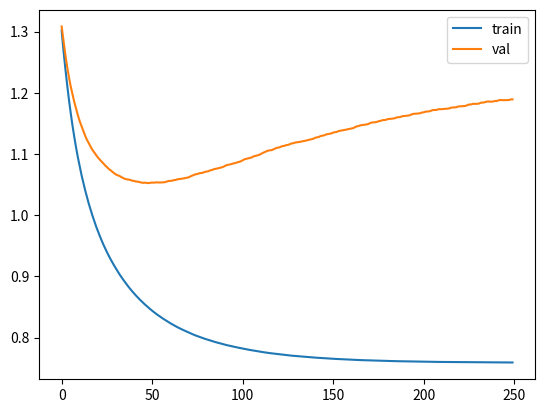

Python code for this plot:
import numpy as np
import matplotlib.pyplot as plt

np.random.seed(0)

X = np.array([
    [0,0],
    [0,1],
    [1,0],
    [1,1]
])

Y = np.array([
    [1],
    [0],
    [0],
    [1]
])

X_train = X[:3]
Y_train = Y[:3]

X_val = X[3:]
Y_val = Y[3:]


def he_int(n_in, n_out):
    return np.random.randn(n_in, n_out) * np.sqrt(2 / n_in)


params = {
    "W1": he_int(2,6),
    "B1": np.zeros((1,6)),
    "gamma1": np.ones((1,6)),
    "beta1": np.zeros((1,6)),

    "Wres": he_int(2,6),
    "Bres": np.zeros((1,6)),

    "W2": he_int(6,10),
    "B2": np.zeros((1,10)),
    "gamma2": np.ones((1,10)),
    "beta2": np.zeros((1,10)),

    "W3": he_int(10,6),
    "B3": np.zeros((1,6)),
    "gamma3": np.ones((1,6)),
    "beta3": np.zeros((1,6)),

    "W4": he_int(6,1),
    "B4": np.zeros((1,1)),
    "gamma4": np.ones((1,1)),
    "beta4": np.zeros((1,1))
}


def int_adam(params):
    adam = {}
    for key in params:
        adam["m"+key] = np.zeros_like(params[key])
        adam["v"+key] = np.zeros_like(params[key])
    return adam

adam = int_adam(params)


def ReLU(z):
    return np.maximum(0,z)

def ReLU_deriv(z):
    return (z>0).astype(float)

def sigmoid(z):
    return 1/(1+np.exp(-z))


def apply_dropout(A, rate=0.3):
    mask = (np.random.rand(*A.shape) > rate).astype(float)
    return A*mask/(1-rate), mask


# ---------- LayerNorm ----------
def layer_norm(Z, gamma, beta, eps=1e-8):

    mean = np.mean(Z, axis=1, keepdims=True)
    var = np.var(Z, axis=1, keepdims=True)

    Z_norm = (Z - mean)/np.sqrt(var+eps)
    out = gamma*Z_norm + beta

    cache = (Z, Z_norm, mean, var, gamma)

    return out, cache


def layer_norm_backward(dout, cache):

    Z, Z_norm, mean, var, gamma = cache

    eps = 1e-8
    m = Z.shape[1]

    dgamma = np.sum(dout * Z_norm, axis=0, keepdims=True)
    dbeta = np.sum(dout, axis=0, keepdims=True)

    dZ_norm = dout * gamma

    dvar = np.sum(
        dZ_norm*(Z-mean)*-0.5*(var+eps)**(-1.5),
        axis=1,
        keepdims=True
    )

    dmean = np.sum(
        dZ_norm*-1/np.sqrt(var+eps),
        axis=1,
        keepdims=True
    ) + dvar*np.mean(-2*(Z-mean),axis=1,keepdims=True)

    dZ = (
        dZ_norm/np.sqrt(var+eps)
        + dvar*2*(Z-mean)/m
        + dmean/m
    )

    return dZ, dgamma, dbeta


# ---------- loss ----------
def compute_loss(Y, Y_hat, params, l2=0.01):

    bce = -np.mean(
        Y*np.log(Y_hat+1e-8) +
        (1-Y)*np.log(1-Y_hat+1e-8)
    )

    l2_term = l2*(
        np.sum(params["W1"]**2)+
        np.sum(params["W2"]**2)+
        np.sum(params["W3"]**2)+
        np.sum(params["W4"]**2)+
        np.sum(params["Wres"]**2)
    )

    return bce + l2_term


# ---------- forward ----------
def forward(X, params, training=True):

    Z1 = X@params["W1"] + params["B1"]
    Z1, cache1 = layer_norm(Z1, params["gamma1"], params["beta1"])
    A1 = ReLU(Z1)

    X_res = X@params["Wres"] + params["Bres"]
    A1 = A1 + X_res

    if training:
        A1, mask = apply_dropout(A1)
    else:
        mask = None

    Z2 = A1@params["W2"] + params["B2"]
    Z2, cache2 = layer_norm(Z2, params["gamma2"], params["beta2"])
    A2 = ReLU(Z2)

    Z3 = A2@params["W3"] + params["B3"]
    Z3, cache3 = layer_norm(Z3, params["gamma3"], params["beta3"])
    A3 = ReLU(Z3)

    Z4 = A3@params["W4"] + params["B4"]
    Z4, cache4 = layer_norm(Z4, params["gamma4"], params["beta4"])
    A4 = sigmoid(Z4)

    cache = (cache1,cache2,cache3,cache4,
             A1,A2,A3,A4,mask,X)

    return A4, cache


# ---------- backward ----------
def backward(X,Y,params,cache,adam,t,lr=0.01,l2=0.01):

    cache1,cache2,cache3,cache4,A1,A2,A3,A4,mask,X_input = cache

    m = X.shape[0]

    dZ4 = A4 - Y
    dZ4, dgamma4, dbeta4 = layer_norm_backward(dZ4, cache4)

    dW4 = (A3.T@dZ4)/m + l2*params["W4"]
    dB4 = np.mean(dZ4,axis=0,keepdims=True)

    dA3 = dZ4@params["W4"].T
    dZ3 = dA3*ReLU_deriv(A3)

    dZ3, dgamma3, dbeta3 = layer_norm_backward(dZ3, cache3)

    dW3 = (A2.T@dZ3)/m + l2*params["W3"]
    dB3 = np.mean(dZ3,axis=0,keepdims=True)

    dA2 = dZ3@params["W3"].T
    dZ2 = dA2*ReLU_deriv(A2)

    dZ2, dgamma2, dbeta2 = layer_norm_backward(dZ2, cache2)

    dW2 = (A1.T@dZ2)/m + l2*params["W2"]
    dB2 = np.mean(dZ2,axis=0,keepdims=True)

    dA1 = dZ2@params["W2"].T

    if mask is not None:
        dA1 *= mask/(1-0.3)

    dWres = (X_input.T@dA1)/m
    dBres = np.mean(dA1,axis=0,keepdims=True)

    dZ1 = dA1*ReLU_deriv(A1)
    dZ1, dgamma1, dbeta1 = layer_norm_backward(dZ1, cache1)

    dW1 = (X_input.T@dZ1)/m + l2*params["W1"]
    dB1 = np.mean(dZ1,axis=0,keepdims=True)

    grads = {
        "W1":dW1,"B1":dB1,
        "W2":dW2,"B2":dB2,
        "W3":dW3,"B3":dB3,
        "W4":dW4,"B4":dB4,
        "Wres":dWres,"Bres":dBres,
        "gamma1":dgamma1,"beta1":dbeta1,
        "gamma2":dgamma2,"beta2":dbeta2,
        "gamma3":dgamma3,"beta3":dbeta3,
        "gamma4":dgamma4,"beta4":dbeta4
    }

    for key in params:

        adam["m"+key] = 0.9*adam["m"+key] + 0.1*grads[key]
        adam["v"+key] = 0.999*adam["v"+key] + 0.001*(grads[key]**2)

        m_hat = adam["m"+key]/(1-0.9**t)
        v_hat = adam["v"+key]/(1-0.999**t)

        params[key] -= lr*m_hat/(np.sqrt(v_hat)+1e-8)


def get_batches(X,Y,batch_size=2):

    idx = np.random.permutation(len(X))
    X,Y = X[idx],Y[idx]

    for i in range(0,len(X),batch_size):
        yield X[i:i+batch_size], Y[i:i+batch_size]


epochs = 3000
patience = 200

best_val = float("inf")
counter = 0

train_losses=[]
val_losses=[]

for epoch in range(1,epochs+1):

    for XB,YB in get_batches(X_train,Y_train):
        Y_hat,cache = forward(XB,params,True)
        backward(XB,YB,params,cache,adam,epoch)

    train_pred,_ = forward(X_train,params,False)
    val_pred,_ = forward(X_val,params,False)

    train_loss = compute_loss(Y_train,train_pred,params)
    val_loss = compute_loss(Y_val,val_pred,params)

    train_losses.append(train_loss)
    val_losses.append(val_loss)

    if val_loss < best_val:
        best_val = val_loss
        counter=0
    else:
        counter+=1

    if counter>patience:
        print("Early stop activado")
        break

    if epoch%200==0:
        print(epoch,train_loss,val_loss)


final_pred,_ = forward(X,params,False)

print("Predicciones finales")
print(final_pred)

plt.plot(train_losses,label="train")
plt.plot(val_losses,label="val")
plt.legend()
plt.show()
